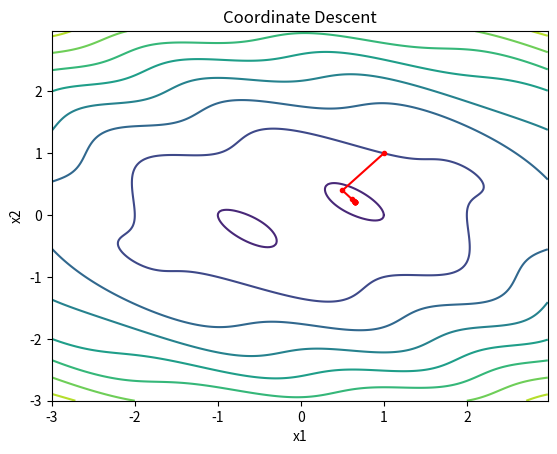

Reproduce this figure in Python.
# Метод покоординатного спуска
# Запуск программы возможен в on-line компиляторе  https://www.codabrainy.com/en/python-compiler/

import numpy as np
import matplotlib.pyplot as plt

# Задаем параметры сетки
delta = 0.025
x = np.arange(-3.0, 3.0, delta)
y = np.arange(-3.0, 3.0, delta)
X, Y = np.meshgrid(x, y)


# Определяем функцию для оптимизации
def f(X, Y):
    return X ** 2 + 3 * Y ** 2 + np.cos(np.pi * (X + Y))


# Вычисляем значения функции на сетке
Z = f(X, Y)

# Начальная точка
x1, x2 = 1, 1

# Параметры алгоритма
alpha = 0.1
epsilon = 1e-6
max_iter = 100

# Списки для хранения траектории
x_history = [x1]
y_history = [x2]

# Алгоритм покоординатного спуска
for _ in range(max_iter):
    # Фиксируем x1, оптимизируем по x2
    grad_x2 = 6 * x2 - np.pi * np.sin(np.pi * (x1 + x2))
    x2_new = x2 - alpha * grad_x2
    # Фиксируем x2_new, оптимизируем по x1
    grad_x1 = 2 * x1 - np.pi * np.sin(np.pi * (x1 + x2_new))
    x1_new = x1 - alpha * grad_x1

    # Обновляем координаты
    x1, x2 = x1_new, x2_new

    # Сохраняем траекторию
    x_history.append(x1)
    y_history.append(x2)

    # Проверяем условие остановки
    if abs(grad_x1) < epsilon and abs(grad_x2) < epsilon:
        break

# Вывод результатов
print('Оптимальные значения:')
print('x1:', x1)
print('x2:', x2)
print('Минимальное значение функции:', f(x1, x2))

# Визуализация траектории
plt.contour(X, Y, Z)
plt.plot(x_history, y_history, 'r.-')
plt.title('Coordinate Descent')
plt.xlabel('x1')
plt.ylabel('x2')
plt.show()
